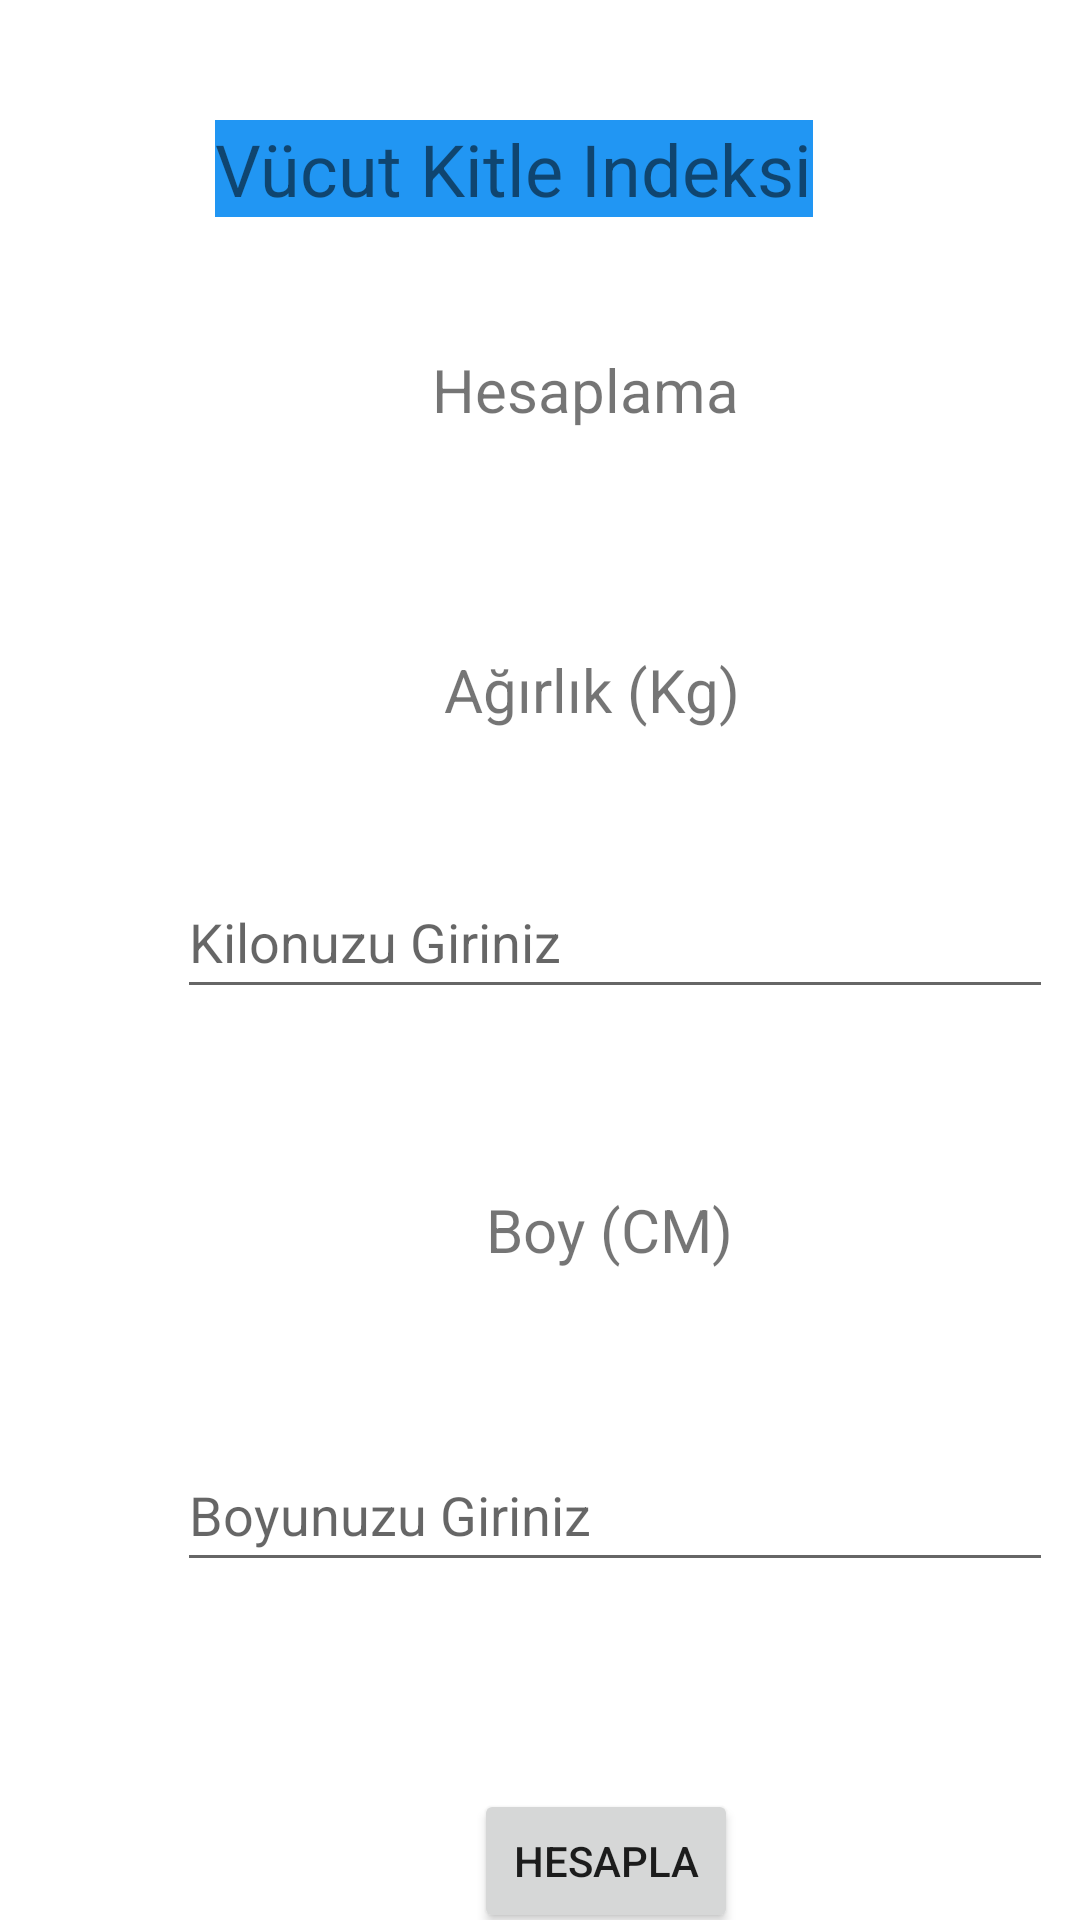

The Android layout XML behind this screen, and the referenced resources:
<!-- AndroidManifest.xml: application theme Theme.Vize2VKI -->
<!-- res/layout/activity_main.xml -->
<?xml version="1.0" encoding="utf-8"?>
<androidx.constraintlayout.widget.ConstraintLayout xmlns:android="http://schemas.android.com/apk/res/android"
    xmlns:app="http://schemas.android.com/apk/res-auto"
    xmlns:tools="http://schemas.android.com/tools"
    android:layout_width="match_parent"
    android:layout_height="match_parent"
    tools:context=".MainActivity">

    <TextView
        android:id="@+id/textView2"
        android:layout_width="wrap_content"
        android:layout_height="wrap_content"
        android:background="#2196F3"
        android:text="Vücut Kitle Indeksi"
        android:textSize="24sp"
        app:layout_constraintBottom_toBottomOf="parent"
        app:layout_constraintEnd_toEndOf="parent"
        app:layout_constraintHorizontal_bias="0.446"
        app:layout_constraintStart_toStartOf="parent"
        app:layout_constraintTop_toTopOf="parent"
        app:layout_constraintVertical_bias="0.066" />

    <TextView
        android:id="@+id/textView"
        android:layout_width="110dp"
        android:layout_height="28dp"
        android:layout_marginStart="144dp"
        android:layout_marginTop="44dp"
        android:text="Hesaplama"
        android:textSize="20sp"
        app:layout_constraintStart_toStartOf="parent"
        app:layout_constraintTop_toBottomOf="@+id/textView2" />

    <TextView
        android:id="@+id/textView3"
        android:layout_width="wrap_content"
        android:layout_height="wrap_content"
        android:layout_marginStart="148dp"
        android:layout_marginTop="72dp"
        android:text="Ağırlık (Kg)"
        android:textSize="20sp"
        app:layout_constraintStart_toStartOf="parent"
        app:layout_constraintTop_toBottomOf="@+id/textView" />

    <EditText
        android:id="@+id/editTextNumberSigned"
        android:layout_width="292dp"
        android:layout_height="48dp"
        android:layout_marginStart="59dp"
        android:layout_marginTop="45dp"
        android:ems="10"
        android:hint="Kilonuzu Giriniz"
        android:inputType="numberSigned"
        app:layout_constraintStart_toStartOf="parent"
        app:layout_constraintTop_toBottomOf="@+id/textView3" />

    <TextView
        android:id="@+id/textView4"
        android:layout_width="86dp"
        android:layout_height="32dp"
        android:layout_marginStart="162dp"
        android:layout_marginTop="60dp"
        android:text="Boy (CM)"
        android:textSize="20sp"
        app:layout_constraintStart_toStartOf="parent"
        app:layout_constraintTop_toBottomOf="@+id/editTextNumberSigned" />

    <EditText
        android:id="@+id/editTextNumberSigned2"
        android:layout_width="292dp"
        android:layout_height="48dp"
        android:layout_marginStart="59dp"
        android:layout_marginTop="51dp"
        android:ems="10"
        android:hint="Boyunuzu Giriniz"
        android:inputType="numberSigned"
        app:layout_constraintStart_toStartOf="parent"
        app:layout_constraintTop_toBottomOf="@+id/textView4" />

    <Button
        android:id="@+id/button"
        android:layout_width="wrap_content"
        android:layout_height="wrap_content"
        android:layout_marginStart="158dp"
        android:layout_marginTop="69dp"
        android:text="hesapla"
        app:layout_constraintStart_toStartOf="parent"
        app:layout_constraintTop_toBottomOf="@+id/editTextNumberSigned2" />

</androidx.constraintlayout.widget.ConstraintLayout>
<!-- resources referenced by this layout -->
<resources>
  <style name="Theme.Vize2VKI" parent="Theme.MaterialComponents.DayNight.DarkActionBar">
          
          <item name="colorPrimary">@color/purple_500</item>
          <item name="colorPrimaryVariant">@color/purple_700</item>
          <item name="colorOnPrimary">@color/white</item>
          
          <item name="colorSecondary">@color/teal_200</item>
          <item name="colorSecondaryVariant">@color/teal_700</item>
          <item name="colorOnSecondary">@color/black</item>
          
          <item name="android:statusBarColor">?attr/colorPrimaryVariant</item>
          
      </style>
  <!-- not gathered from this repository: default colours our renderer supplied (Android Studio template values) -->
  <color name="purple_500">#FF6200EE</color>
  <color name="purple_700">#FF3700B3</color>
  <color name="teal_200">#FF03DAC5</color>
  <color name="teal_700">#FF018786</color>
  <color name="black">#FF000000</color>
  <color name="white">#FFFFFFFF</color>
</resources>
